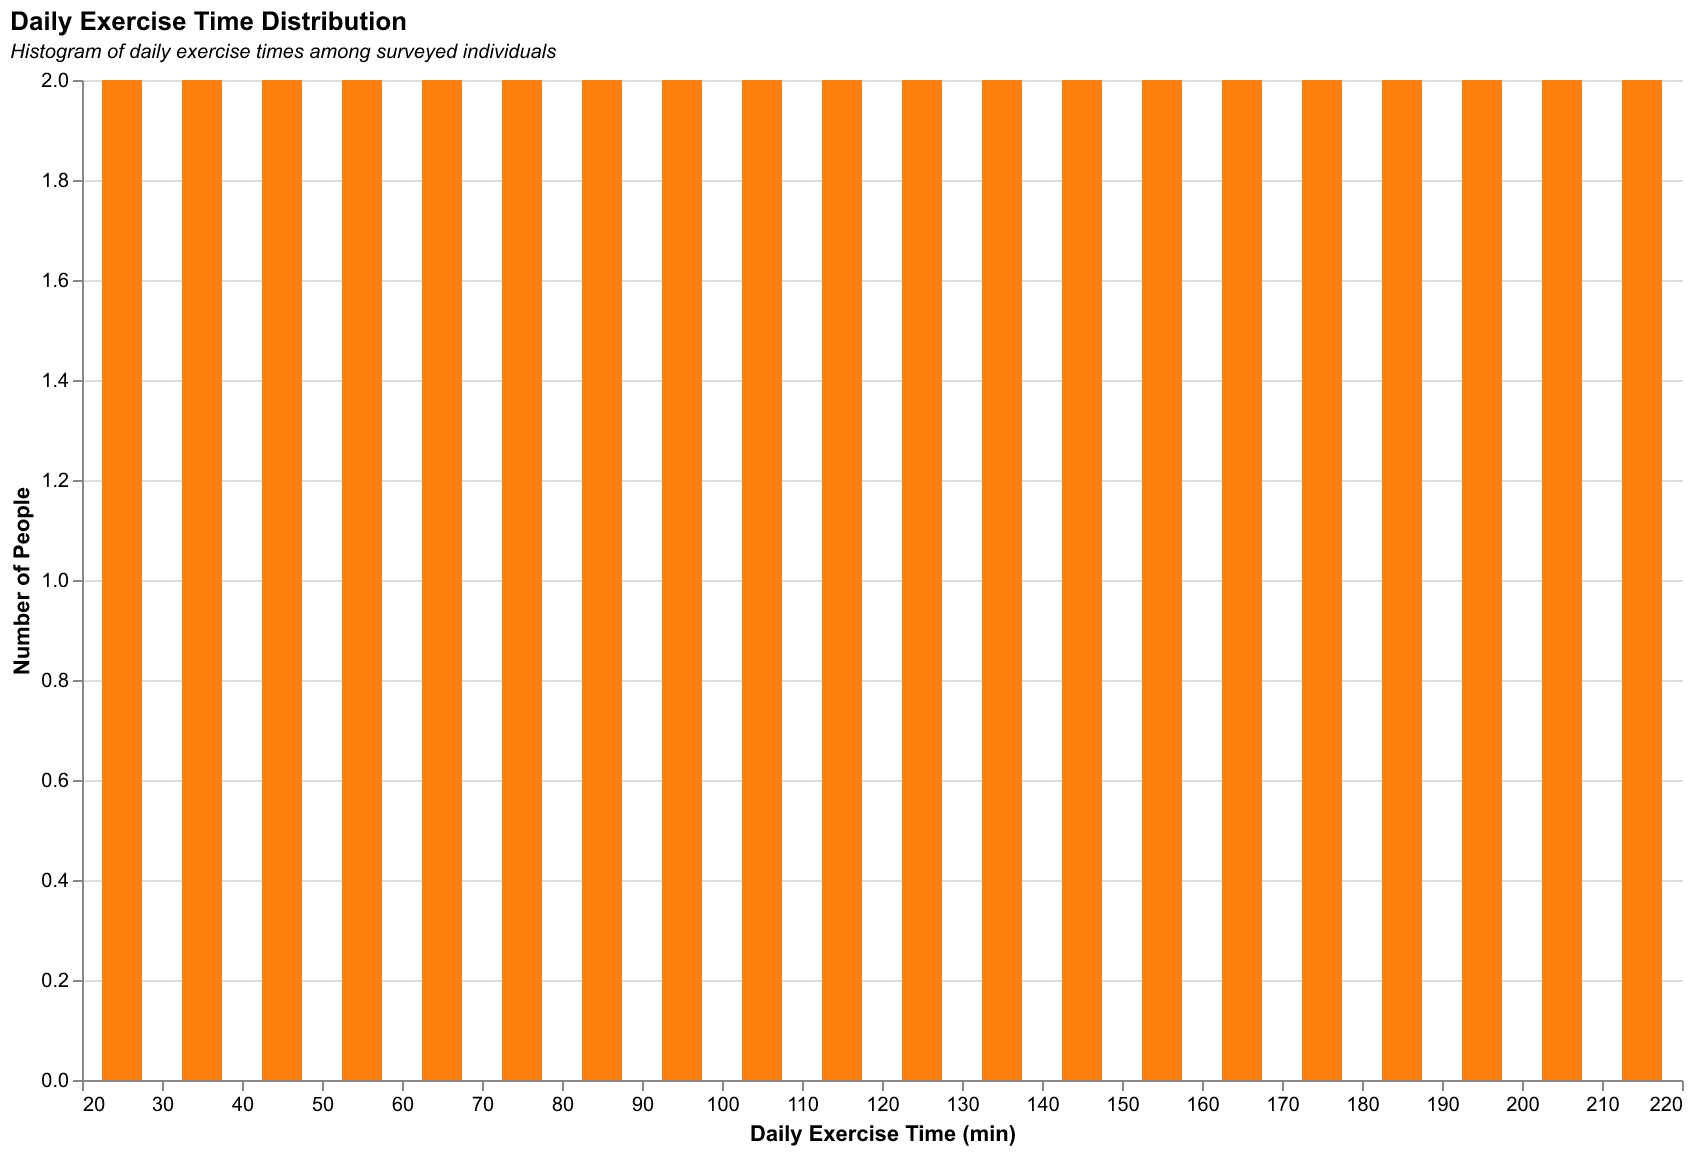

The data file committed next to this chart (first rows):
PersonID, ExerciseTime(min)
1, 20
2, 25
3, 30
4, 35
5, 40
6, 45
7, 50
8, 55
9, 60
10, 65
11, 70
12, 75
13, 80
14, 85
15, 90
16, 95
17, 100
18, 105
19, 110
20, 115
21, 120
22, 125
23, 130
24, 135
25, 140
26, 145
27, 150
28, 155
29, 160
30, 165
31, 170
32, 175
33, 180
34, 185
35, 190
36, 195
37, 200
38, 205
39, 210
40, 215
